Image classification data set "Classifying-PET-Bottles" (catherinedaou/Classifying-PET-Bottles on GitHub). Class labels (6): bottle 1000 ml, bottle 1500 ml, bottle 2000 ml, bottle 250 ml, bottle 330 ml, bottle 500 ml.

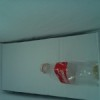
Label: bottle 330 ml

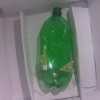
Label: bottle 1000 ml

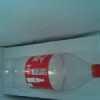
Label: bottle 1500 ml

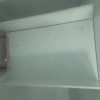
Label: bottle 250 ml

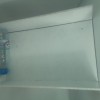
Label: bottle 500 ml

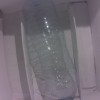
Label: bottle 2000 ml
